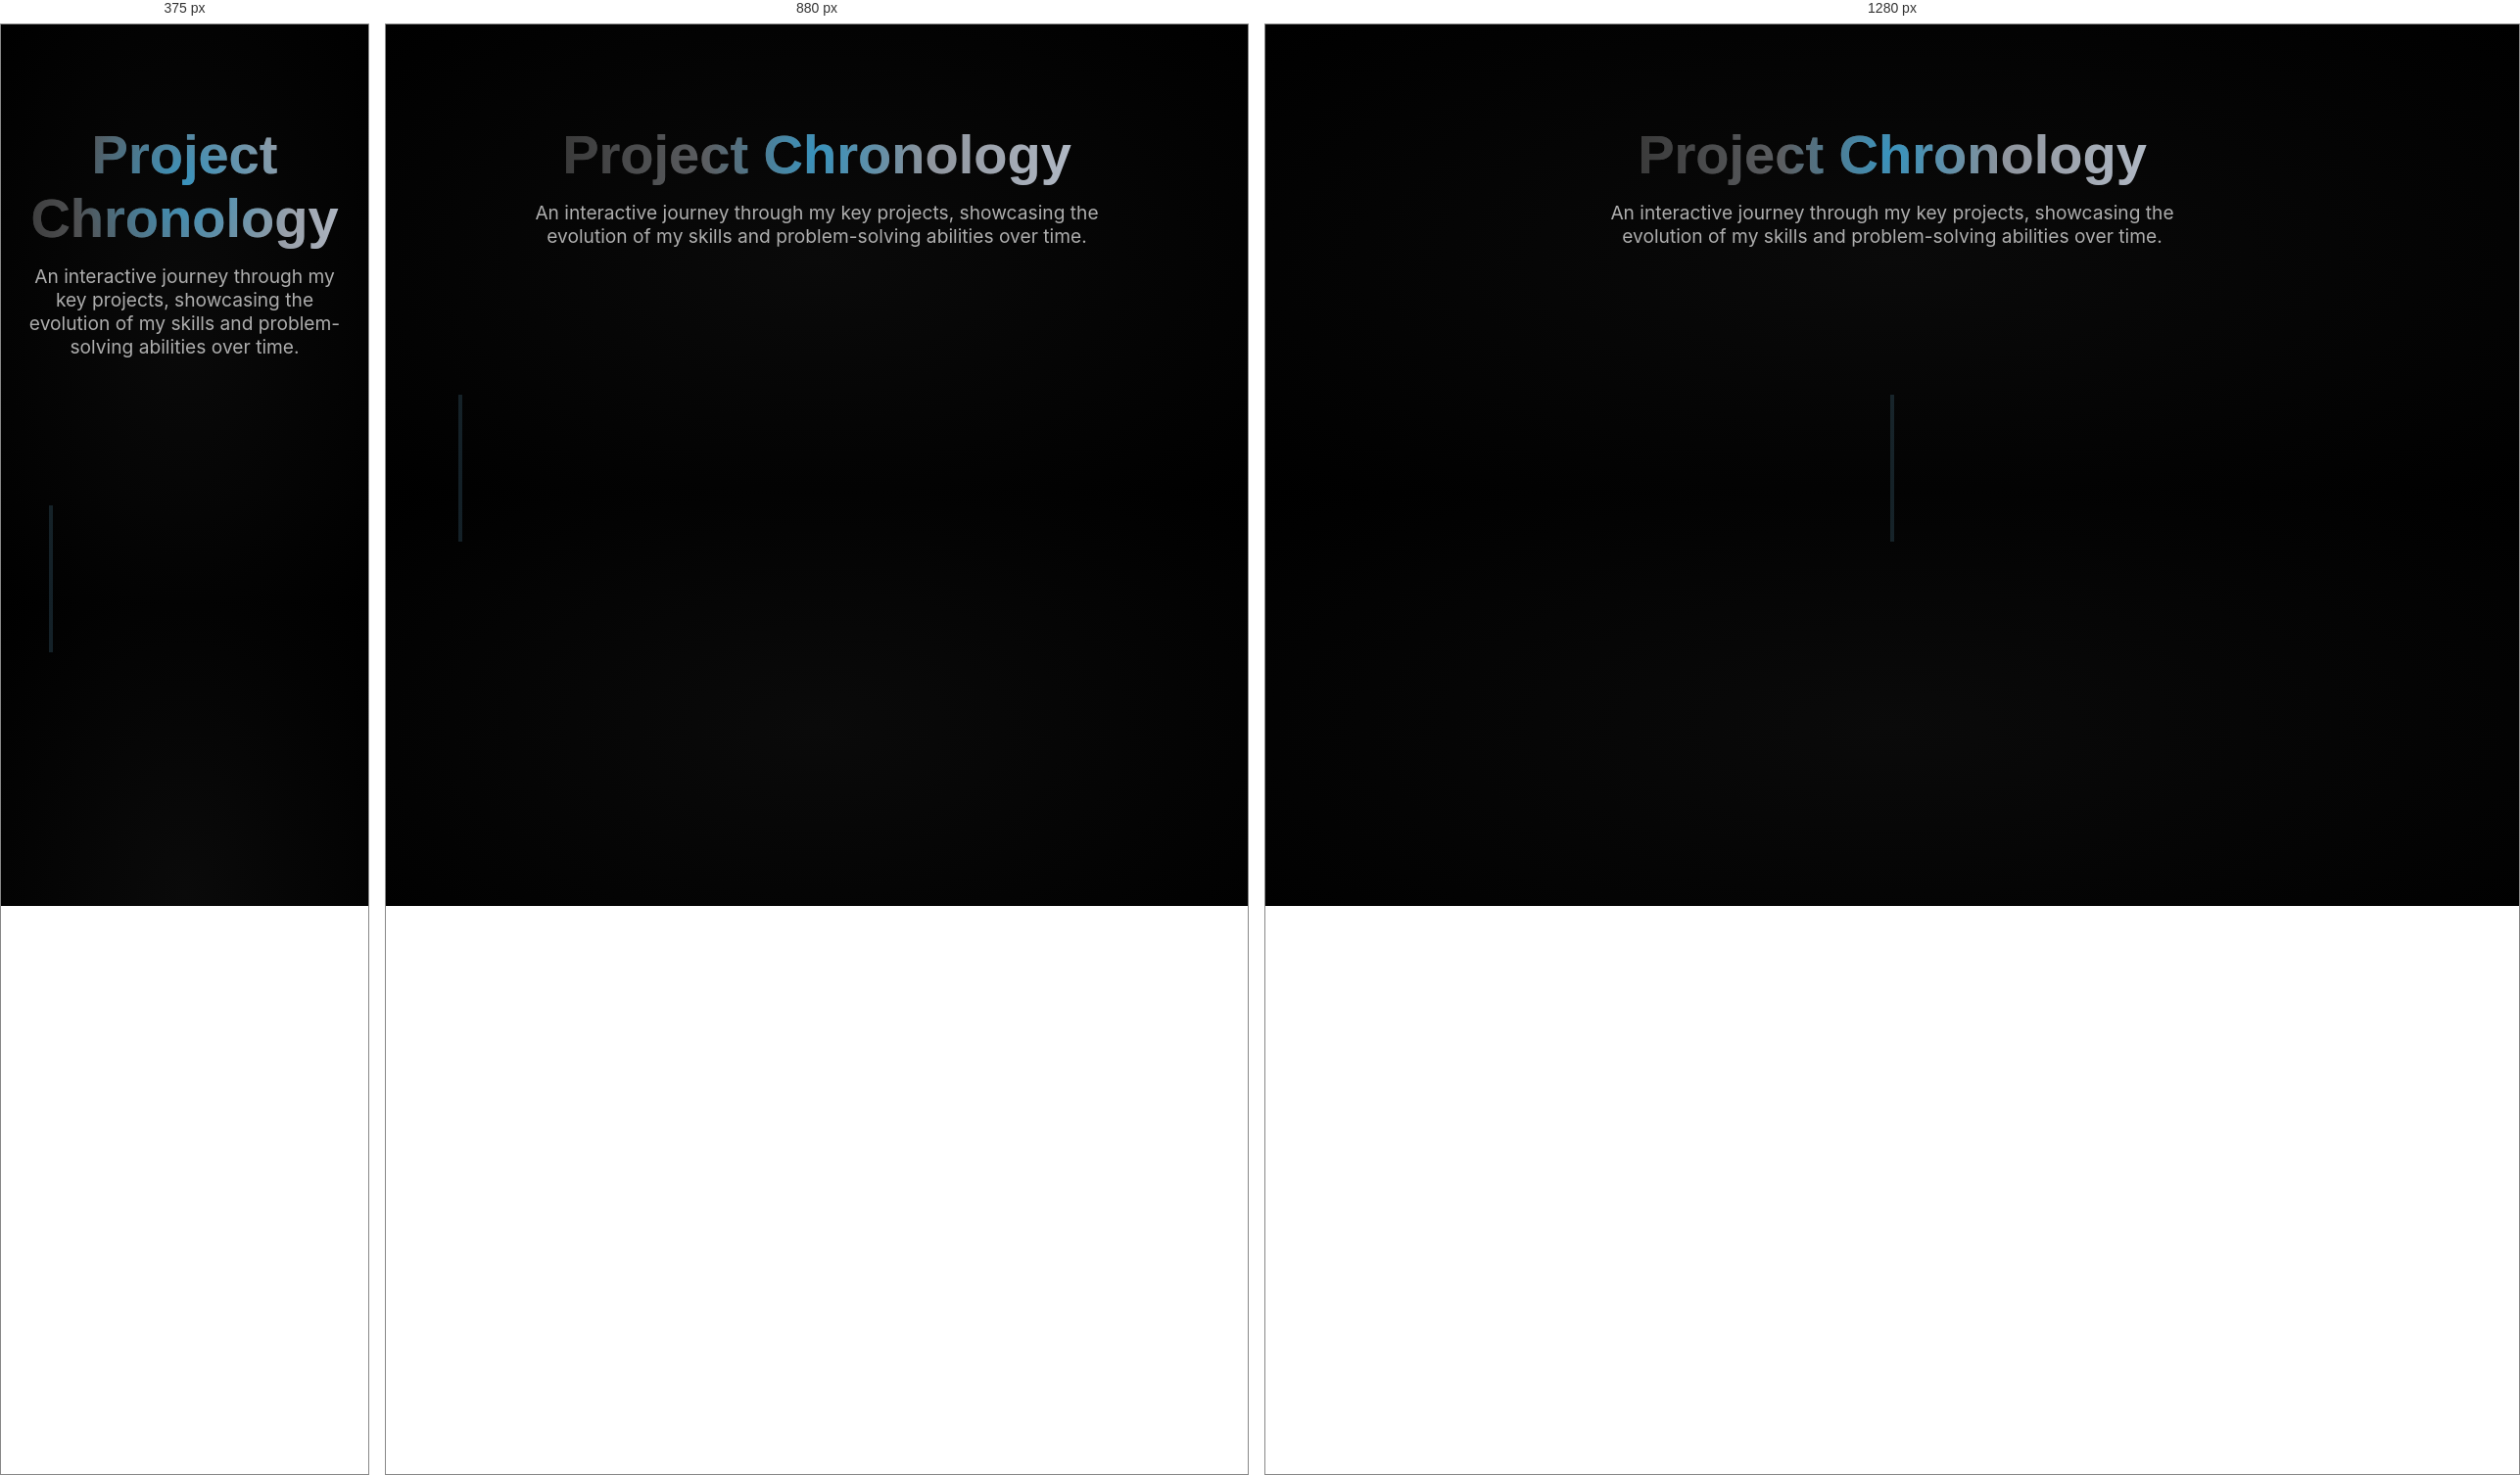
Rendered at 375 px, 880 px and 1280 px, left to right.

<!-- file: A-2.html -->
<!DOCTYPE html>
<html lang="en">
<head>
    <meta charset="UTF-8">
    <meta name="viewport" content="width=device-width, initial-scale=1.0">
    <title>V-5 Final Polish</title>
    <link href="https://fonts.googleapis.com/css2?family=Inter:wght@400;500&family=Orbitron:wght@700&family=Poppins:wght@500;600;700&display=swap" rel="stylesheet">
    <style>
        :root {
            --bg-dark: #000000;
            --primary-accent: #7dd3fc;
            --primary-accent-dark: #0ea5e9;
            --primary-accent-glass: rgba(125, 211, 252, 0.15);
            --text-light: #f1f5f9;
            --text-medium: #aeaeae;
            --glass-bg: rgba(15, 15, 15, 0.3);
            --glass-border: rgba(255, 255, 255, 0.1);
            --font-inter: 'Inter', sans-serif;
            --font-orbitron: 'Orbitron', sans-serif;
            --font-poppins: 'Poppins', sans-serif;
            --timeline-width: 4px;


            /* --- Variables for the heading effects --- */
            --dim-text-color: #3a3a3a;
            --heading-glow-color: rgba(14, 165, 233, 0.6);
            --glow-size: 175px;
            --reveal-size: 120px;
       }


        * { margin: 0; padding: 0; box-sizing: border-box; }


        body {
            background: radial-gradient(ellipse at center, #0a0a0a 0%, #000000 100%);
            color: var(--text-light);
            font-family: var(--font-inter);
            cursor: default;
        }


        .timeline-section {
            width: 100%;
            padding: 100px 5%;
            position: relative;
            z-index: 10;
        }


        .timeline-header {
            text-align: center;
            margin-bottom: 150px;
        }


        @keyframes glow-scan {
            0% { background-position: -200% center; }
            100% { background-position: 200% center; }
        }


        .timeline-header h2 {
            position: relative;
            font-family: var(--font-poppins);
            font-weight: 700;
            font-size: 3.5rem;
            color: var(--dim-text-color);
            user-select: none;
            z-index: 10;
            display: inline-block;
        }
        
        .timeline-header h2:hover::after {
            opacity: 0;
        }


        .timeline-header h2::after {
            content: attr(data-text);
            position: absolute;
            top: 0;
            left: 0;
            width: 100%;
            height: 100%;
            z-index: 4;
            background: linear-gradient(
                90deg, 
                var(--dim-text-color), 
                #b0b8c4,
                var(--dim-text-color)
            );
            background-size: 200% 100%;
            -webkit-background-clip: text;
            background-clip: text;
            color: transparent;
            animation: glow-scan 10s linear infinite alternate;
            transition: opacity 0.3s ease-out;
        }


        .timeline-header h2::before {
            content: attr(data-text);
            position: absolute;
            top: 0;
            left: 0;
            width: 100%;
            height: 100%;
            z-index: 5;
            background: radial-gradient(
                circle var(--glow-size) at var(--x, 50%) var(--y, 50%),
                var(--heading-glow-color),
                transparent 65%
            );
            -webkit-background-clip: text;
            background-clip: text;
            color: transparent;
            -webkit-clip-path: circle(var(--reveal-size) at var(--x, 50%) var(--y, 50%));
            clip-path: circle(var(--reveal-size) at var(--x, 50%) var(--y, 50%));
        }


        .timeline-header p {
            font-size: 1.2rem;
            color: var(--text-medium);
            max-width: 600px;
            margin: 15px auto 0;
        }


        .timeline-container {
            position: relative;
            max-width: 1200px;
            margin: 0 auto;
        }


        .timeline-svg {
            position: absolute;
            top: 0;
            left: 50%;
            transform: translateX(-50%);
            width: var(--timeline-width);
            pointer-events: none;
            z-index: 12;
        }
        .timeline-path {
            stroke: var(--primary-accent);
            stroke-width: var(--timeline-width);
            opacity: 0.15;
            stroke-linecap: round;
        }


        .project-entry {
            padding: 80px 0;
            position: relative;
            width: 50%;
            z-index: 20;
        }
        .project-entry.align-left {
            left: 0;
            padding-right: 50px;
        }
        .project-entry.align-right {
            left: 50%;
            padding-left: 50px;
        }


        .project-node {
            position: absolute;
            top: 50%;
            width: 20px;
            height: 20px;
            border-radius: 50%;
            background: var(--bg-dark);
            border: 3px solid var(--primary-accent);
            z-index: 30;
            box-shadow: 0 0 6px 1px var(--primary-accent);
            transition: box-shadow 0.3s, transform 0.4s cubic-bezier(.4,2,.6,1);
            transform: translateY(-50%) scale(1);
            display: flex;
            align-items: center;
            justify-content: center;
            overflow: visible;
        }
        .align-left .project-node { right: -10px; }
        .align-right .project-node { left: -10px; }
        
        @keyframes ripple-wave {
            from {
                transform: scale(1);
                opacity: 0.6;
            }
            to {
                transform: scale(4.5);
                opacity: 0;
            }
        }
        .ripple {
            position: absolute;
            width: 100%;
            height: 100%;
            /* MODIFICATION: Slightly reduced ripple width */
            border: 1.5px solid var(--primary-accent);
            border-radius: 50%;
            transform: scale(1);
            opacity: 0;
            pointer-events: none;
        }


        .project-entry.is-active .project-node .ripple {
            animation: ripple-wave 2s ease-out;
        }
        .project-entry.is-active .project-node .ripple:nth-of-type(2) {
            animation-delay: 0.7s;
        }
        .project-entry.is-active .project-node .ripple:nth-of-type(3) {
            animation-delay: 1.4s;
        }


        .project-fill {
            position: absolute;
            top: 50%; left: 50%;
            width: 14px; height: 14px;
            pointer-events: none;
            border-radius: 50%;
            background: radial-gradient(circle at 60% 35%,
                rgba(125,211,252,0.65) 0%,
                rgba(14,165,233,0.45) 55%,
                rgba(14,165,233,0.25) 80%,
                rgba(0,0,0,0.10) 100%
            );
            box-shadow:
                0 0 7px 1px var(--primary-accent-glass),
                0 0 14px 2px var(--primary-accent-dark);
            opacity: 0;
            transform: translate(-50%, -50%) scale(0.7);
            transition:
                opacity 0.7s cubic-bezier(.4,1,.6,1),
                transform 0.7s cubic-bezier(.4,1,.6,1),
                box-shadow 0.7s cubic-bezier(.4,1,.6,1);
        }
        .project-entry.is-active .project-fill {
            opacity: 1;
            transform: translate(-50%, -50%) scale(1);
            box-shadow:
                0 0 10px 2px var(--primary-accent-glass),
                0 0 18px 4px var(--primary-accent-dark);
        }
        .project-fill::after {
            content: "";
            position: absolute;
            left: 18%;
            top: 18%;
            width: 32%;
            height: 32%;
            background: radial-gradient(circle, rgba(255,255,255,0.38) 0%, rgba(255,255,255,0.05) 100%);
            border-radius: 50%;
            filter: blur(0.5px);
            opacity: 0.7;
        }
        
        /* MODIFICATION: New keyframe to handle scaling after a delay */
        @keyframes scale-up-node {
            to {
                transform: translateY(-50%) scale(1.13);
            }
        }
        
        @keyframes pulse {
            0% { box-shadow: 0 0 10px 2px var(--primary-accent); }
            100% { box-shadow: 0 0 16px 4px var(--primary-accent); }
        }

        /* MODIFICATION: The transform is now handled by an animation to delay it.
           The scale-up and pulse animations start after the ripples finish.
           Total wave time = 2s (animation) + 1.4s (last wave delay) = 3.4s. */
        .project-entry.is-active .project-node {
            animation: 
                scale-up-node 0.5s 3.4s forwards ease-out,
                pulse 1.2s 3.4s infinite alternate;
        }


        @keyframes connect-signal {
            50% { box-shadow: 0 0 20px 6px var(--primary-accent); }
        }
        .project-node.connecting-signal {
            animation: connect-signal 0.4s ease-in-out 3;
        }


        .project-panel {
            padding: 30px;
            background: rgba(15, 20, 30, 0.42);
            border: 1px solid rgba(125,211,252,0.09);
            border-radius: 15px;
            backdrop-filter: blur(18px) saturate(160%);
            -webkit-backdrop-filter: blur(18px) saturate(160%);
            position: relative;
            opacity: 0.2;
            transform: translateY(50px);
            transition: opacity 1s cubic-bezier(.4,1,.6,1), transform 1s cubic-bezier(.4,1,.6,1);
            box-shadow: 0 10px 30px rgba(0, 0, 0, 0.3);
        }
        .project-entry.is-active .project-panel {
            opacity: 1;
            transform: translateY(0);
        }


        .panel-content {
            display: grid;
            grid-template-columns: 1fr 2fr;
            gap: 25px;
            align-items: center;
        }
        .panel-image {
            border-radius: 10px;
            overflow: hidden;
            box-shadow: 0 5px 15px rgba(0, 0, 0, 0.3);
        }
        .panel-image img {
            width: 100%;
            height: 100%;
            object-fit: cover;
            transition: transform 0.5s ease;
        }
        .project-entry.is-active .panel-image img {
            transform: scale(1.03);
        }
        .panel-title {
            font-family: var(--font-poppins);
            font-weight: 600;
            font-size: 1.8rem;
            color: var(--text-light);
            margin-bottom: 10px;
        }
        .panel-description {
            font-size: 1rem;
            line-height: 1.6;
            color: var(--text-medium);
        }


        @media (max-width: 992px) {
            .timeline-svg { left: 32px; }
            .project-entry { width: 100%; padding-left: 70px; padding-right: 0; }
            .project-entry.align-right { left: 0; padding-left: 70px; }
            .project-node { left: 10px; right: auto; }
        }
        @media (max-width: 768px) {
            .panel-content { grid-template-columns: 1fr; }
            .panel-image { max-width: 300px; margin: 0 auto; }
        }
    </style>
</head>
<body>
    <section class="timeline-section">
        <header class="timeline-header">
            <h2 data-text="Project Chronology">Project Chronology</h2>
            <p>An interactive journey through my key projects, showcasing the evolution of my skills and problem-solving abilities over time.</p>
        </header>
        <div class="timeline-container">
            <svg class="timeline-svg">
                <line class="timeline-path" x1="2" y1="0" x2="2" y2="100%"/>
            </svg>
        </div>
    </section>
    <script src="https://cdnjs.cloudflare.com/ajax/libs/gsap/3.12.2/gsap.min.js"></script>
    <script src="https://cdnjs.cloudflare.com/ajax/libs/gsap/3.12.2/ScrollTrigger.min.js"></script>
    <script>
    document.addEventListener('DOMContentLoaded', () => {
        gsap.registerPlugin(ScrollTrigger);


        const projects = [
            { title: "QuantumCart", description: "A full-stack e-commerce platform with a focus on user experience and secure payment processing.", year: "2021", image: "https://images.unsplash.com/photo-1522199755839-a2bacb67c546?q=80&w=800&auto=format&fit=crop" },
            { title: "AetherFlow", description: "A sleek, cross-platform mobile application for intuitive task management and real-time productivity tracking.", year: "2022", image: "https://images.unsplash.com/photo-1607706189992-5a5ee42c5aa8?q=80&w=800&auto=format&fit=crop" },
            { title: "SynapseAI", description: "An intelligent conversational AI built to understand user intent and provide contextually relevant responses.", year: "2023", image: "https://images.unsplash.com/photo-1555949963-ff9fe0c870eb?q=80&w=800&auto=format&fit=crop" },
            { title: "Axiom Data", description: "An interactive data visualization dashboard designed to make complex datasets accessible and engaging.", year: "2024", image: "https://images.unsplash.com/photo-1551288049-bebda4e38f71?q=80&w=800&auto=format&fit=crop" }
        ];


        const timelineContainer = document.querySelector('.timeline-container');
        const svg = document.querySelector('.timeline-svg');
        const path = document.querySelector('.timeline-path');
        
        projects.forEach((project, index) => {
            const alignment = index % 2 === 0 ? 'align-left' : 'align-right';
            const entry = document.createElement('div');
            entry.className = `project-entry ${alignment}`;
            entry.innerHTML = `
                <div class="project-node">
                    <span class="project-fill"></span>
                    <div class="ripple"></div>
                    <div class="ripple"></div>
                    <div class="ripple"></div>
                </div>
                <div class="project-panel">
                    <div class="panel-content">
                        <div class="panel-image">
                            <img src="${project.image}" alt="${project.title}">
                        </div>
                        <div class="panel-text">
                            <h3 class="panel-title">${project.title} (${project.year})</h3>
                            <p class="panel-description">${project.description}</p>
                        </div>
                    </div>
                </div>
            `;
            timelineContainer.appendChild(entry);
        });


        function setupAdvancedTimeline() {
            const projectNodes = document.querySelectorAll('.project-node');
            if (projectNodes.length < 2) return;


            const containerRect = timelineContainer.getBoundingClientRect();
            const firstNodeRect = projectNodes[0].getBoundingClientRect();
            const lastNodeRect = projectNodes[projectNodes.length - 1].getBoundingClientRect();
            const y1 = firstNodeRect.top + firstNodeRect.height / 2 - containerRect.top;
            const height = (lastNodeRect.top + lastNodeRect.height / 2) - (firstNodeRect.top + firstNodeRect.height / 2);


            svg.setAttribute('height', height);
            svg.style.top = y1 + 'px';
            path.setAttribute('y2', height);


            const pathTotalLength = path.getTotalLength();
            path.style.strokeDasharray = pathTotalLength;
            path.style.strokeDashoffset = pathTotalLength;


            const masterTl = gsap.timeline({ paused: true });
            let lastOffset = pathTotalLength;
            
            projectNodes.forEach((node, index) => {
                const nodeRect = node.getBoundingClientRect();
                const nodeCenterY = (nodeRect.top + nodeRect.height / 2) - (firstNodeRect.top + firstNodeRect.height / 2);
                
                const progress = nodeCenterY / height;
                const currentOffset = pathTotalLength * (1 - progress);
                const duration = Math.abs(currentOffset - lastOffset) / pathTotalLength;


                masterTl.to(path, {
                    strokeDashoffset: currentOffset,
                    duration: duration * 10,
                    ease: "none"
                });
                
                masterTl.call(() => {
                    if (!node.classList.contains('connecting-signal')) {
                        node.classList.add('connecting-signal');
                        setTimeout(() => node.classList.remove('connecting-signal'), 1200);
                    }
                }, [], ">");
                
                if (index < projectNodes.length - 1) {
                    masterTl.to({}, { duration: 2 });
                }


                lastOffset = currentOffset;
            });
            
            ScrollTrigger.create({
                trigger: ".timeline-container",
                start: "top center",
                end: "bottom bottom",
                scrub: 1.5,
                animation: masterTl
            });
        }


        setTimeout(() => {
            setupAdvancedTimeline();
        }, 100);


        window.addEventListener('resize', () => {
            location.reload();
        });


        const projectEntries = document.querySelectorAll('.project-entry');
        projectEntries.forEach(entry => {
            ScrollTrigger.create({
                trigger: entry,
                start: "top center",
                end: "bottom center",
                toggleClass: "is-active",
            });
        });


        const headingGlow = document.querySelector('.timeline-header h2');
        if (headingGlow) {
            document.body.addEventListener('mousemove', (e) => {
                const rect = headingGlow.getBoundingClientRect();
                const x = e.clientX - rect.left;
                const y = e.clientY - rect.top;
                headingGlow.style.setProperty('--x', `${x}px`);
                headingGlow.style.setProperty('--y', `${y}px`);
            });
        }
    });
    </script>
</body>
</html>